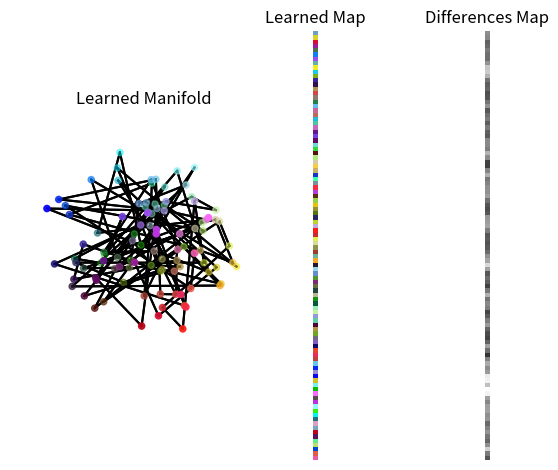
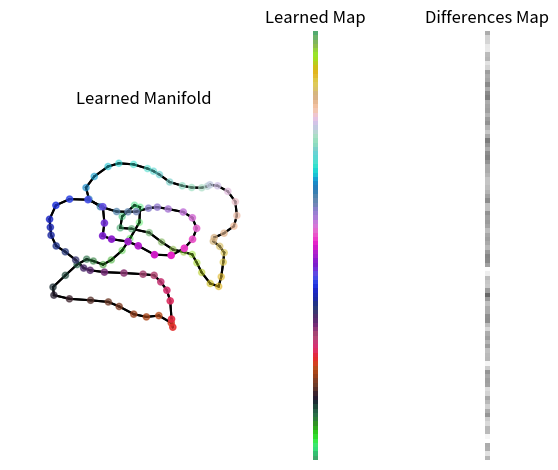

These figures' Python source, in order:
import numpy as np
import matplotlib.pyplot as plt
from abc import ABC as Abstract
from abc import abstractmethod

# from animate import rotanimate

METRICS = {
    'l1': lambda x, y: np.abs(x - y).sum(axis=-1),
    'l2': lambda x, y: np.sqrt(np.square(x - y).sum(axis=-1)),
}


class Topology(Abstract):

    @abstractmethod
    def get_node(self):
        pass

    @abstractmethod
    def get_neighbors_of_node(self, node, radius):
        pass

    @abstractmethod
    def metric(self, x, y):
        pass

    @abstractmethod
    def get_number_of_nodes(self):
        pass

    def __len__(self):
        return self.get_number_of_nodes()

    @abstractmethod
    def plot_map(self, weights, axis=None, title=""):
        pass

    @abstractmethod
    def plot_nodes(self, weights, axis=None, title=""):
        pass


class GridTopology(Topology):

    def __init__(self, height: int = 0, width: int = 0, depth: int = 0, d: int = 2, periodic=False):
        assert d in [1, 2, 3], "Only 1D, 2D and 3D grid topologies are supported!"
        self.d = d
        self.periodic = periodic

        if d == 1:
            self.grid_shape = (height, 1)
        elif d == 2:
            self.grid_shape = (height, width)
        elif d == 3:
            self.grid_shape = (height, width, depth)

    def get_node(self, node_idx):
        return np.unravel_index(node_idx, self.grid_shape)

    def get_neighbors_of_node(self, node_idx, radius):
        all_nodes = np.array([self.get_node(i) for i in range(len(self))])
        node = all_nodes[node_idx]
        distances = self.metric(all_nodes, node)
        #print(node, list(zip(all_nodes, distances)))
        neighbor_idxs = np.where(distances <= radius)
        return neighbor_idxs, distances[neighbor_idxs]

    def metric(self, x, y):
        if not self.periodic:
            return METRICS['l1'](x, y)
        else:
            s = np.zeros_like(x-y)
            for i in range(self.d):
                L = self.grid_shape[i]
                d = np.abs((x-y)[:,i])
                d[d > L / 2] = L - d[d > L / 2]
                s[:,i] += d
            return s.sum(axis=-1)

    def get_number_of_nodes(self):
        return np.prod(self.grid_shape)

    def plot_map(self, weights, axis=None, title=""):
        assert weights.shape[-1] in [1, 3, 4]

        if axis is None:
            axis = plt.figure().add_subplot(projection='3d') if self.d == 3 else plt.figure().add_subplot()

        weights = weights.reshape(*self.grid_shape, weights.shape[-1])

        if self.d in [1, 2]:
            axis.imshow(weights)
        else:
            voxels = np.ones(self.grid_shape, dtype=bool)
            if weights.shape[-1] == 1:
                weights = np.concatenate([weights]*3, axis=-1)
            axis.voxels(voxels, facecolors=weights, edgecolor='k', alpha=0.8)
        axis.set_title(title)
        axis.axis('off')

        return axis

    def plot_nodes(self, weights, axis=None, title=""):
        assert weights.shape[-1] in [1, 3]

        if weights.shape[-1] == 1:
            weights = np.concatenate([weights]*3, axis=-1)

        if axis is None:
            axis = plt.figure().add_subplot(projection='3d')

        for node_idx, node_weight in enumerate(weights):
            neighbor_idxs, _ = self.get_neighbors_of_node(node_idx, radius=1)
            for idx in neighbor_idxs[0]:
                neighbor_weight = weights[idx]

                axis.plot([node_weight[0], neighbor_weight[0]], [node_weight[1], neighbor_weight[1]], [node_weight[2], neighbor_weight[2]], c='black')

        axis.scatter(weights.T[0], weights.T[1], weights.T[2], c=weights)
        axis.set_title(title)
        axis.axis('off')

        return axis


class SelfOrganizingMap:

    def __init__(self, topology, metric='l2', initialization='random_uniform'):
        self.topology = topology
        self.initialization = initialization.lower()

        self.metric = METRICS[metric.lower()]
        self.node_weights = self.get_initial_node_weights(X)


    def get_initial_node_weights(self, X):
        N = len(self.topology)
        dim = X.shape[-1]

        # build the target shape for the weight matrix
        target_shape = (N, dim)

        # Boostrap Sampling: Randomly pick datasamples as initial weights (with replacement)
        if self.initialization == 'bootstrap':
            idxs = np.random.choice(len(X), self.height * self.width, replace=True)
            return X[idxs].reshape(target_shape).astype(float)

        # Random Uniform Weights in min-max-range of dataset
        if self.initialization == 'random_uniform':
            min = X.min()
            max = X.max()
            return min + np.random.rand(*target_shape) * (max - min)


    def get_best_matching_node_idx(self, x):
        # Find the minimal distance node
        d = self.metric(self.node_weights, x)
        min_idx = np.argmin(d)
        return min_idx


    def update_node_weights(self, node_idxs, learning_rate, distance_factors, x):
        self.node_weights[node_idxs] += learning_rate * distance_factors * (x - self.node_weights[node_idxs])


    def fit(self, X, iters: int = None, initial_lr: float = 1.0, lr_decay: float = 0.005, initial_radius: int = 12, radius_decay: float = 0.01):
        self.node_weights = self.get_initial_node_weights(X)

        if iters is  None:
            iters = 10 * len(X)

        # for each epoch
        for t in range(iters):
            # update the learning rate and radius
            learning_rate = initial_lr * (0.01 / initial_lr) ** (t / iters)
            radius = initial_radius * (1 / initial_radius) ** (t / iters)

            x = X[np.random.choice(len(X))]

            best_node_idx = self.get_best_matching_node_idx(x)
            neighbor_node_idxs, topology_distances = self.topology.get_neighbors_of_node(best_node_idx, radius)

            distance_factors = np.exp(- topology_distances ** 2 / (2 * radius ** 2)).reshape(-1, 1)

            print(f"\rStep {t+1} - Learning Rate {learning_rate} - Radius {radius} - Neighborhood_Size {len(neighbor_node_idxs[0])}", end="")
            self.update_node_weights(neighbor_node_idxs, learning_rate, distance_factors, x)


    def plot_map(self, axis=None, title="Learned Map", savefig=False, filename="map"):
        axis = self.topology.plot_map(self.node_weights, axis, title)
        plt.tight_layout()

        if savefig:
            #if self.topology.d == 3:
                #angles = np.linspace(0, 360, 21)[:-1]
                #rotanimate(axis, angles, filename + ".gif",delay=0.5, width=10, height=10)
            axis.figure.figure.savefig(filename + ".png", dpi=400)

    def plot_differences_map(self, axis=None, title="Differences Map", savefig=False, filename="map"):
        diffs = np.zeros_like(self.node_weights)

        for node_idx in range(len(self.topology)):
            neighbor_idxs, _ = self.topology.get_neighbors_of_node(node_idx, radius=1)
            diffs[node_idx] = np.abs(self.node_weights[neighbor_idxs] - self.node_weights[node_idx]).mean()

        diffs /= diffs.max()

        axis = self.topology.plot_map(diffs, axis, title)
        axis.figure.tight_layout()

        if savefig:
            #if self.topology.d == 3:
                #angles = np.linspace(0, 360, 21)[:-1]
                #rotanimate(axis, angles, filename + ".gif",delay=0.5, width=10, height=10)

            axis.figure.savefig(filename + ".png", dpi=400)

    def plot_nodes(self, axis=None, title="Learned Manifold", savefig=False, filename="nodes"):
        axis = self.topology.plot_nodes(self.node_weights, axis, title)
        plt.tight_layout()

        if savefig:
            #angles = np.linspace(0, 360, 21)[:-1]
            #rotanimate(axis, angles, filename + ".gif", delay=0.5, width=10, height=10)
            axis.figure.figure.savefig(filename + ".png", dpi=400)




if __name__ == '__main__':
    np.random.seed(0)

    N = 1000
    X = np.random.rand(N, 3)

    # TODO: Test it on two blobs of colors in the color space -> not uniform distribution

    height = 100
    width = 8
    depth = 8

    d = 1
    topo = GridTopology(height, width, depth, d=d, periodic=True)
    som = SelfOrganizingMap(topo, metric='l1')

    f = plt.figure()
    ax1 = f.add_subplot(131, projection="3d")
    ax2 = f.add_subplot(132) if d < 3 else f.add_subplot(132, projection="3d")
    ax3 = f.add_subplot(133) if d < 3 else f.add_subplot(133, projection="3d")

    som.plot_nodes(axis=ax1, filename = f"imgs/nodes_{d}_random")
    som.plot_map(axis=ax2, filename = f"imgs/map_{d}_random")
    som.plot_differences_map(axis=ax3, filename = f"imgs/differences_{d}_random")
    plt.show()

    f = plt.figure()
    ax1 = f.add_subplot(131, projection="3d")
    ax2 = f.add_subplot(132) if d < 3 else f.add_subplot(132, projection="3d")
    ax3 = f.add_subplot(133) if d < 3 else f.add_subplot(133, projection="3d")
    som.fit(X)

    som.plot_nodes(axis=ax1, filename = f"imgs/nodes_{d}_trained")
    som.plot_map(axis=ax2, filename = f"imgs/map_{d}_trained")
    som.plot_differences_map(axis=ax3, filename = f"imgs/differences_{d}_trained")
    plt.show()
